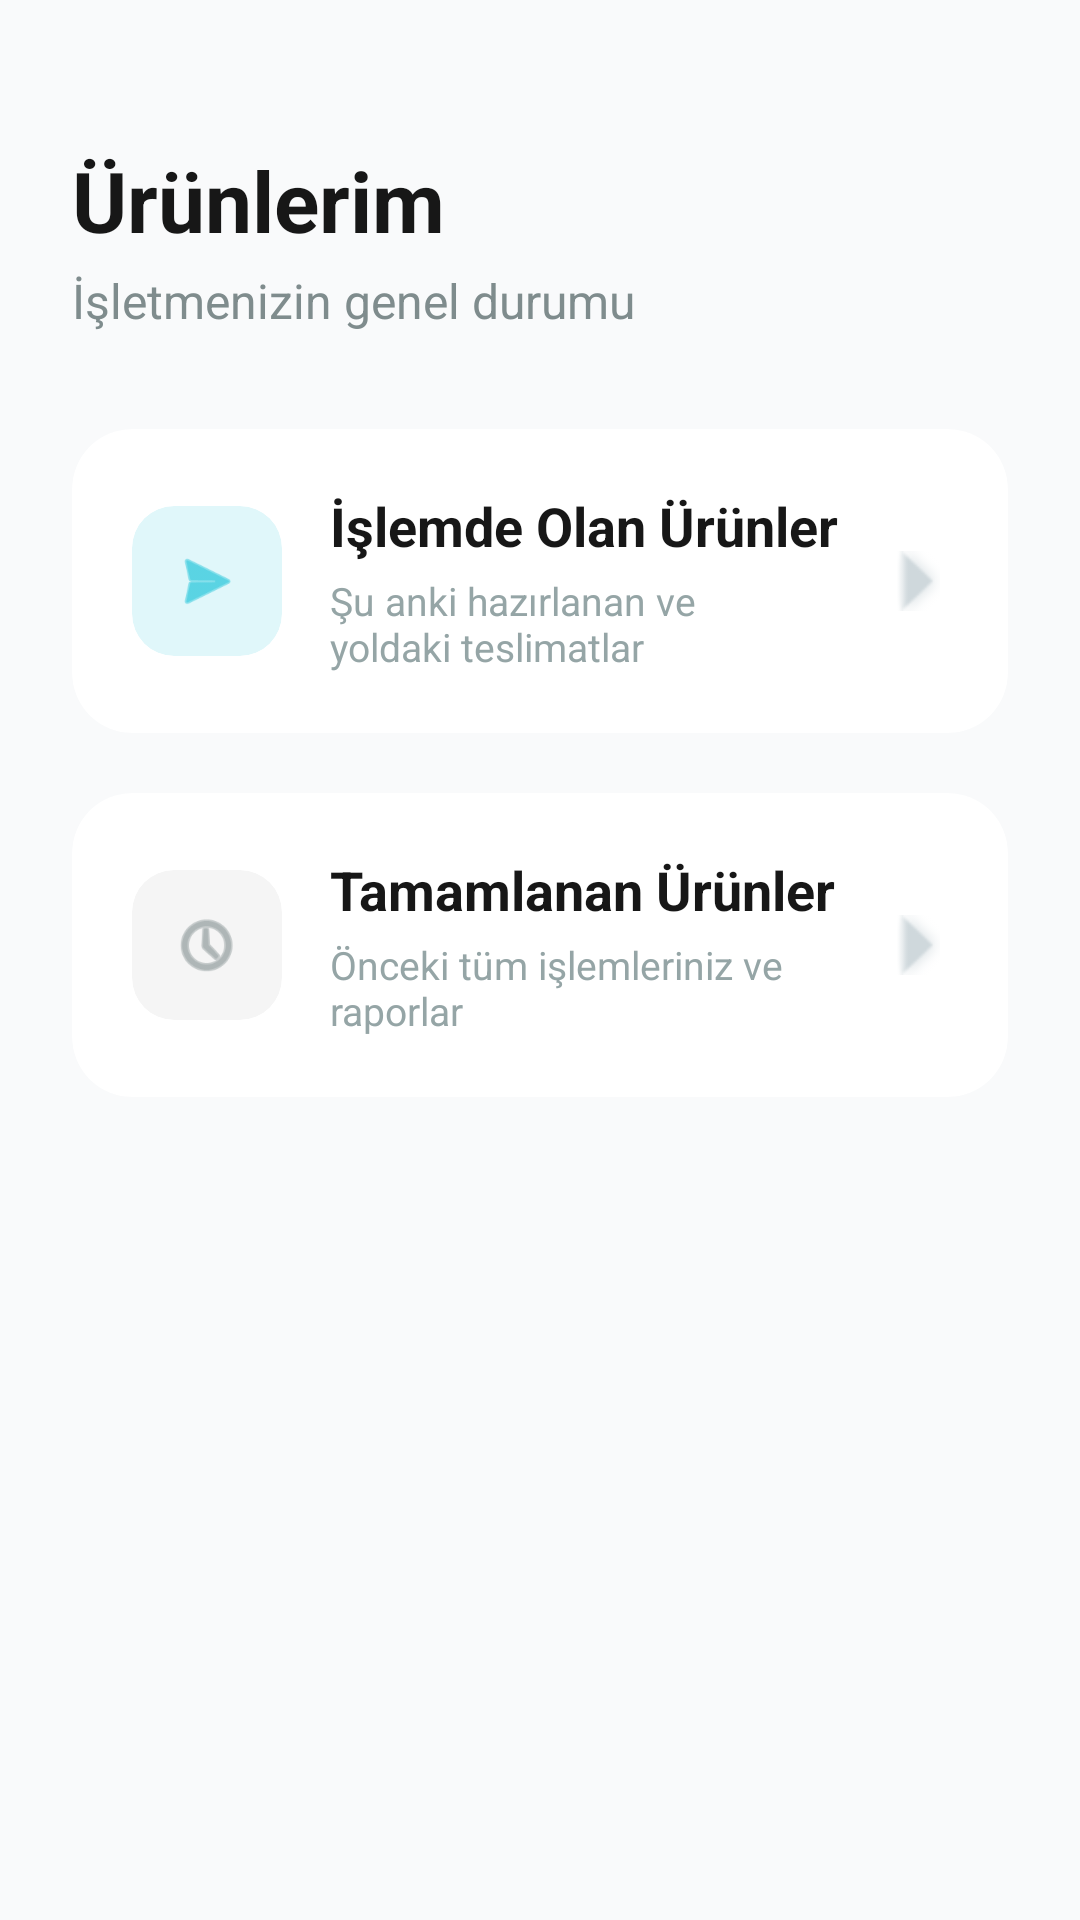

The Android layout XML behind this screen, and the referenced resources:
<!-- AndroidManifest.xml: application theme Theme.MaterialComponents.NoActionBar -->
<!-- res/layout/activity_orders.xml -->
<?xml version="1.0" encoding="utf-8"?>
<androidx.constraintlayout.widget.ConstraintLayout
    xmlns:android="http://schemas.android.com/apk/res/android"
    xmlns:app="http://schemas.android.com/apk/res-auto"
    android:layout_width="match_parent"
    android:layout_height="match_parent"
    android:padding="24dp"
    android:background="#F9FAFB">

    <LinearLayout
        android:id="@+id/headerLayout"
        android:layout_width="match_parent"
        android:layout_height="wrap_content"
        android:orientation="vertical"
        android:layout_marginTop="24dp"
        app:layout_constraintTop_toTopOf="parent"
        app:layout_constraintStart_toStartOf="parent">

        <TextView
            android:id="@+id/txtOrdersTitle"
            android:layout_width="wrap_content"
            android:layout_height="wrap_content"
            android:text="@string/orders_title"
            android:textSize="28sp"
            android:textStyle="bold"
            android:textColor="#171717" />

        <TextView
            android:layout_width="wrap_content"
            android:layout_height="wrap_content"
            android:layout_marginTop="4dp"
            android:text="@string/orders_subtitle"
            android:textSize="16sp"
            android:textColor="#7F8C8D" />
    </LinearLayout>

    <LinearLayout
        android:id="@+id/layoutOrdersButtons"
        android:layout_width="match_parent"
        android:layout_height="wrap_content"
        android:orientation="vertical"
        android:layout_marginTop="32dp"
        app:layout_constraintTop_toBottomOf="@id/headerLayout">

        <com.google.android.material.card.MaterialCardView
            android:id="@+id/btnActiveOrders"
            android:layout_width="match_parent"
            android:layout_height="wrap_content"
            android:clickable="true"
            android:focusable="true"
            android:foreground="?android:attr/selectableItemBackground"
            app:cardCornerRadius="20dp"
            app:cardElevation="0dp"
            app:strokeWidth="0dp"
            app:cardBackgroundColor="#FFFFFF">

            <LinearLayout
                android:layout_width="match_parent"
                android:layout_height="wrap_content"
                android:gravity="center_vertical"
                android:orientation="horizontal"
                android:padding="20dp">

                <androidx.cardview.widget.CardView
                    android:layout_width="50dp"
                    android:layout_height="50dp"
                    app:cardCornerRadius="14dp"
                    app:cardElevation="0dp"
                    app:cardBackgroundColor="#E0F7FA">

                    <ImageView
                        android:layout_width="24dp"
                        android:layout_height="24dp"
                        android:layout_gravity="center"
                        android:src="@android:drawable/ic_menu_send"
                        app:tint="#00BCD4" /> </androidx.cardview.widget.CardView>

                <LinearLayout
                    android:layout_width="0dp"
                    android:layout_height="wrap_content"
                    android:layout_weight="1"
                    android:layout_marginStart="16dp"
                    android:orientation="vertical">

                    <TextView
                        android:layout_width="wrap_content"
                        android:layout_height="wrap_content"
                        android:text="@string/orders_active_title"
                        android:textColor="#171717"
                        android:textSize="18sp"
                        android:textStyle="bold" />

                    <TextView
                        android:layout_width="wrap_content"
                        android:layout_height="wrap_content"
                        android:layout_marginTop="4dp"
                        android:text="@string/orders_active_desc"
                        android:textColor="#95A5A6"
                        android:textSize="13sp" />
                </LinearLayout>

                <ImageView
                    android:layout_width="20dp"
                    android:layout_height="20dp"
                    android:src="@android:drawable/arrow_up_float"
                    android:rotation="90"
                    app:tint="#CFD8DC" />

            </LinearLayout>
        </com.google.android.material.card.MaterialCardView>

        <com.google.android.material.card.MaterialCardView
            android:id="@+id/btnPastOrders"
            android:layout_width="match_parent"
            android:layout_height="wrap_content"
            android:layout_marginTop="20dp"
            android:clickable="true"
            android:focusable="true"
            android:foreground="?android:attr/selectableItemBackground"
            app:cardCornerRadius="20dp"
            app:cardElevation="0dp"
            app:strokeWidth="0dp"
            app:cardBackgroundColor="#FFFFFF">

            <LinearLayout
                android:layout_width="match_parent"
                android:layout_height="wrap_content"
                android:gravity="center_vertical"
                android:orientation="horizontal"
                android:padding="20dp">

                <androidx.cardview.widget.CardView
                    android:layout_width="50dp"
                    android:layout_height="50dp"
                    app:cardCornerRadius="14dp"
                    app:cardElevation="0dp"
                    app:cardBackgroundColor="#F5F5F5">

                    <ImageView
                        android:layout_width="24dp"
                        android:layout_height="24dp"
                        android:layout_gravity="center"
                        android:src="@android:drawable/ic_menu_recent_history"
                        app:tint="#7F8C8D" /> </androidx.cardview.widget.CardView>

                <LinearLayout
                    android:layout_width="0dp"
                    android:layout_height="wrap_content"
                    android:layout_weight="1"
                    android:layout_marginStart="16dp"
                    android:orientation="vertical">

                    <TextView
                        android:layout_width="wrap_content"
                        android:layout_height="wrap_content"
                        android:text="@string/orders_past_title"
                        android:textColor="#171717"
                        android:textSize="18sp"
                        android:textStyle="bold" />

                    <TextView
                        android:layout_width="wrap_content"
                        android:layout_height="wrap_content"
                        android:layout_marginTop="4dp"
                        android:text="@string/orders_past_desc"
                        android:textColor="#95A5A6"
                        android:textSize="13sp" />
                </LinearLayout>

                <ImageView
                    android:layout_width="20dp"
                    android:layout_height="20dp"
                    android:src="@android:drawable/arrow_up_float"
                    android:rotation="90"
                    app:tint="#CFD8DC" />

            </LinearLayout>
        </com.google.android.material.card.MaterialCardView>

    </LinearLayout>

</androidx.constraintlayout.widget.ConstraintLayout>
<!-- resources referenced by this layout -->
<resources>
  <string name="orders_active_desc">Şu anki hazırlanan ve\nyoldaki teslimatlar</string>
  <string name="orders_active_title">İşlemde Olan Ürünler</string>
  <string name="orders_past_desc">Önceki tüm işlemleriniz ve\nraporlar</string>
  <string name="orders_past_title">Tamamlanan Ürünler</string>
  <string name="orders_subtitle">İşletmenizin genel durumu</string>
  <string name="orders_title">Ürünlerim</string>
</resources>
